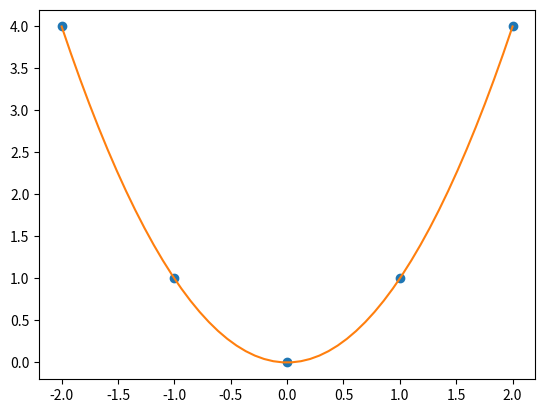

Reproduce this figure in Python.
"""
This plots a set of data with a fit curve and the points itself.
"""
__author__ = "Michael and Calvin "

import numpy as np
import matplotlib.pyplot as plt


def plot_data_with_fit(data, fit_curve, data_format="o", fit_format=""):
    """
    This function plots the data with a fit curve and the data itself.
    :param data: ndarray, shape(2,M)
    :param fit_curve: ndarray, shape(2,N)
    :param data_format: str
    :param fit_format: str
    :return: scatter_plot: figure
    :return: curve_plot: figure
    """
    scatter_plot = plt.plot(data[0], data[1], data_format)
    curve_plot = plt.plot(fit_curve[0], fit_curve[1], fit_format)
    return scatter_plot, curve_plot


if __name__ == '__main__':
    data = [[-2, -1, 0, 1, 2], [4, 1, 0, 1, 4]]
    fit_curve = [np.linspace(-2, 2), np.linspace(-2, 2) ** 2]
    plot_data_with_fit(data, fit_curve)
    plt.show()
